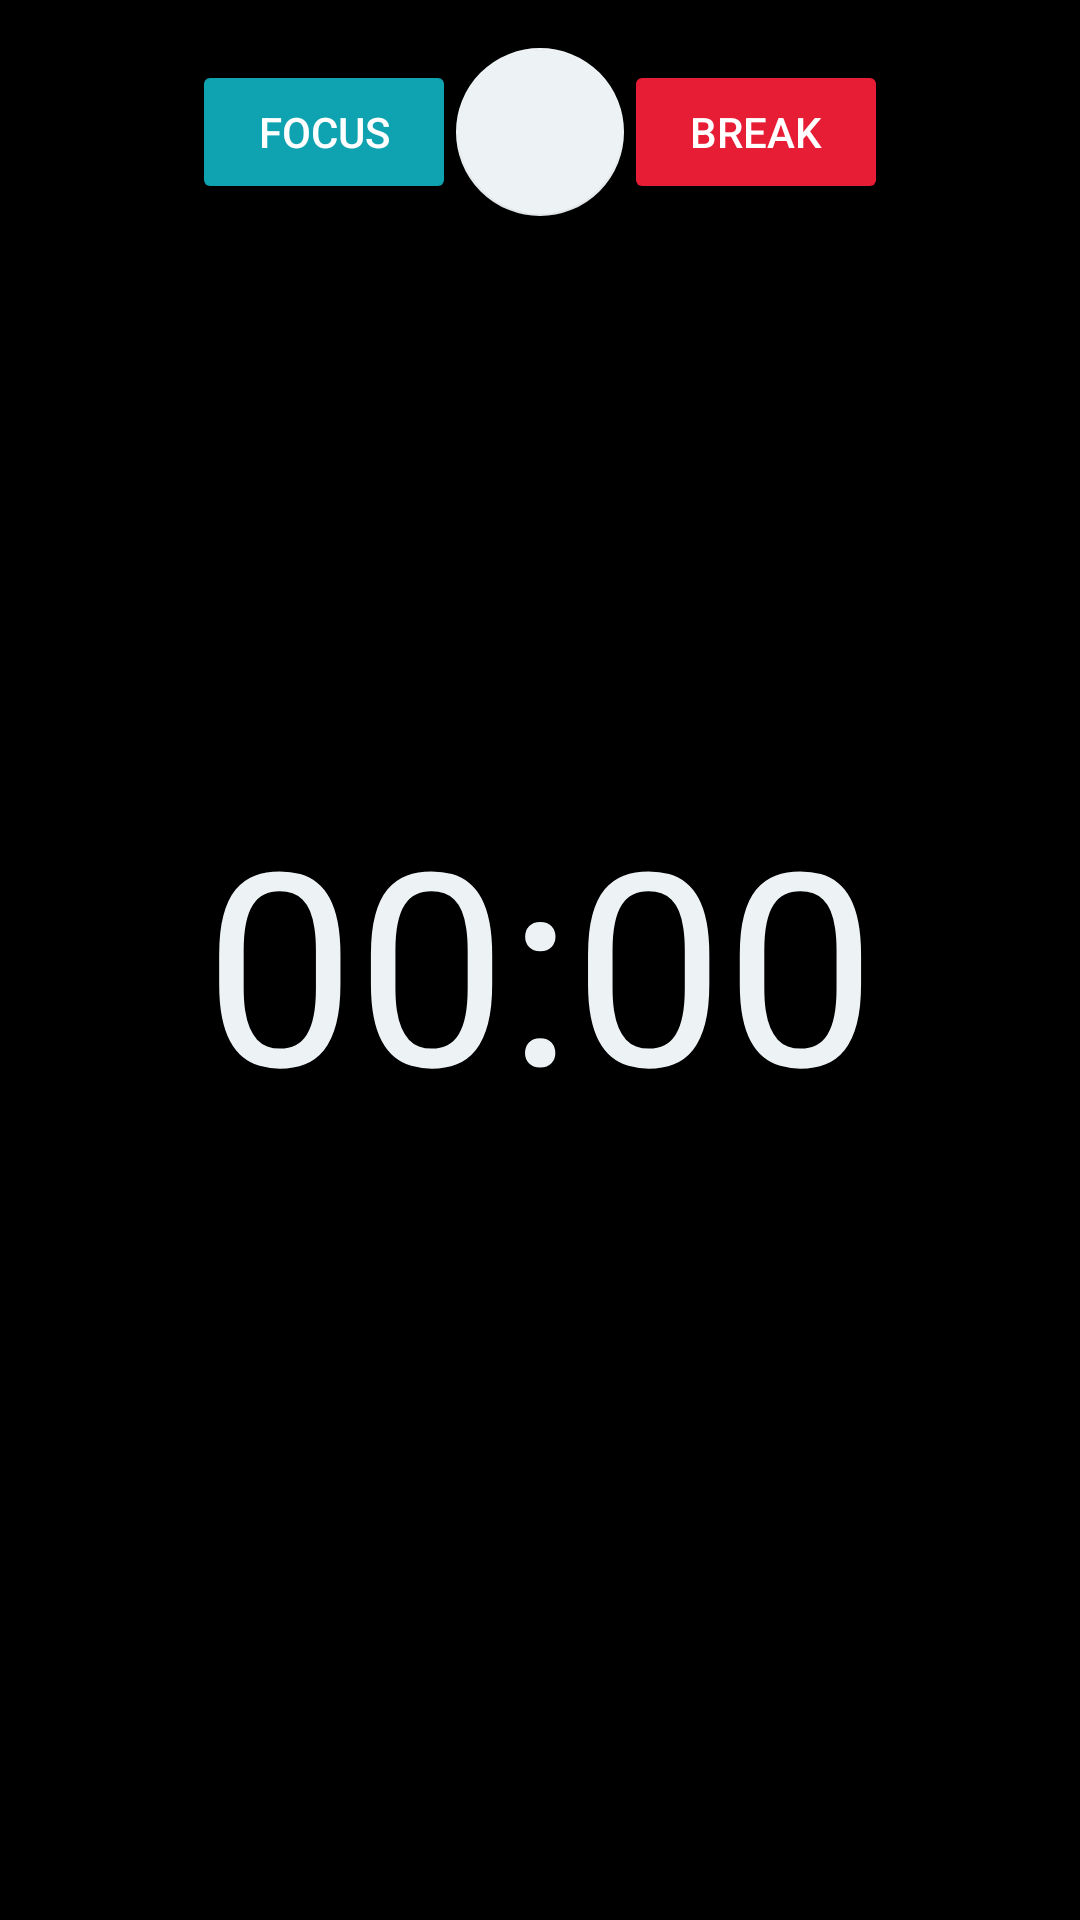

Layout XML and referenced resources for this Android screen:
<!-- AndroidManifest.xml: application theme Theme.Pomodoro -->
<!-- res/layout/activity_main.xml -->
<?xml version="1.0" encoding="utf-8"?>
<androidx.constraintlayout.widget.ConstraintLayout xmlns:android="http://schemas.android.com/apk/res/android"
    xmlns:app="http://schemas.android.com/apk/res-auto"
    xmlns:tools="http://schemas.android.com/tools"
    android:layout_width="match_parent"
    android:layout_height="match_parent"
    android:background="@color/black"
    tools:context=".MainActivity">

    <TextView
        android:id="@+id/timerTextView"
        android:layout_width="wrap_content"
        android:layout_height="wrap_content"
        android:background="?attr/selectableItemBackground"
        android:text="@string/time_format"
        android:textColor="@color/white"
        android:textSize="90sp"
        app:layout_constraintBottom_toBottomOf="parent"
        app:layout_constraintEnd_toEndOf="parent"
        app:layout_constraintStart_toStartOf="parent"
        app:layout_constraintTop_toTopOf="parent" />

    <com.google.android.material.floatingactionbutton.FloatingActionButton
        android:id="@+id/settingsFab"
        android:layout_width="wrap_content"
        android:layout_height="wrap_content"
        android:layout_marginTop="16dp"
        android:clickable="true"
        android:focusable="true"
        app:backgroundTint="@color/white"
        app:elevation="0dp"
        app:layout_constraintEnd_toStartOf="@+id/breakButton"
        app:layout_constraintStart_toEndOf="@+id/focusButton"
        app:layout_constraintTop_toTopOf="parent"
        app:srcCompat="@drawable/settings" />


    <Button
        android:id="@+id/focusButton"
        android:layout_width="wrap_content"
        android:layout_height="wrap_content"
        android:backgroundTint="@color/green_focus"
        android:text="@string/focus_time"
        android:layout_marginStart="64dp"
        app:layout_constraintBottom_toBottomOf="@+id/breakButton"
        app:layout_constraintStart_toStartOf="parent"
        app:layout_constraintTop_toTopOf="@+id/breakButton" />

    <Button
        android:id="@+id/breakButton"
        android:layout_width="wrap_content"
        android:layout_height="wrap_content"
        android:backgroundTint="@color/red_break"
        android:layout_marginEnd="64dp"
        android:text="@string/break_time"
        app:layout_constraintBottom_toBottomOf="@+id/settingsFab"
        app:layout_constraintEnd_toEndOf="parent"
        app:layout_constraintTop_toTopOf="@+id/settingsFab" />


</androidx.constraintlayout.widget.ConstraintLayout>
<!-- resources referenced by this layout -->
<resources>
  <color name="black">#000</color>
  <color name="green_focus">#0fa3b1</color>
  <color name="red_break">#e71d36</color>
  <color name="white">#edf2f4</color>
  <string name="break_time">Break</string>
  <string name="focus_time">Focus</string>
  <string name="time_format">00:00</string>
  <style name="Theme.Pomodoro" parent="Theme.MaterialComponents.NoActionBar">
          <item name="colorPrimary">@color/light_green</item>
          <item name="colorPrimaryVariant">@color/black</item>
          <item name="colorOnPrimary">@color/white</item>
          <item name="colorOnSecondary">@color/black</item>
          <item name="android:statusBarColor">?attr/colorPrimaryVariant</item>
          <item name="android:windowFullscreen">true</item>
      </style>
  <color name="light_green">#2a9d8f</color>
</resources>
